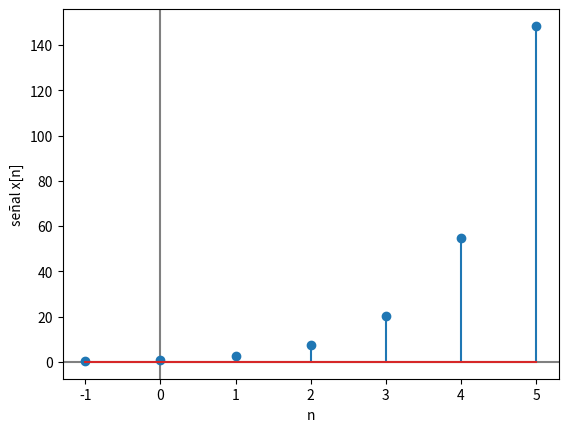

Source code (Python):
import numpy as np
import matplotlib.pyplot as plt

# --- INGRESO ---

n0 = -1 # tiempo inicial
m = 7 # cantidad de muestras

# --- PROCEDIMIENTO ---

# vector n discreto [n0,n0+m]
n = np.arange(n0,n0 + m,1)

# señal
senal = np.exp(n) # e^(n)

# Imprimo
np.set_printoptions(precision=4)
print('n: ')
print(n)
print('señal x[n]: ')
print(senal)

# Gráficas
plt.axhline(0, color='gray')
plt.axvline(0, color='gray')
plt.stem(n, senal)
plt.xlabel('n')
plt.ylabel('señal x[n]')
plt.show()